34-way image classification set "dataset" from GitHub (RageQuitters/Mahjong); label vocabulary: 1 bam, 1 CHAR, 1 dot, 2 bam, 2 CHAR, 2 dot, 3 bam, 3 CHAR, 3 dot, 4 bam, 4 CHAR, 4 dot, 5 bam, 5 CHAR, 5 dot, 6 bam, 6 CHAR, 6 dot, 7 bam, 7 CHAR, 7 dot, 8 bam, 8 CHAR, 8 dot, 9 bam, 9 CHAR, 9 dot, east wind tile, green dragon tile, north wind tile, red dragon tile, south wind tile, west wind tile, white dragon tile.

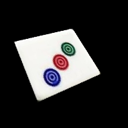
Label: 3 dot

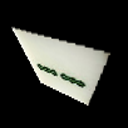
Label: 2 bam

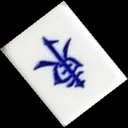
Label: east wind tile

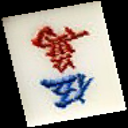
Label: 5 CHAR

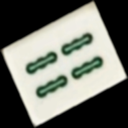
Label: 4 bam

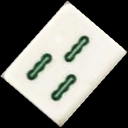
Label: 3 bam
